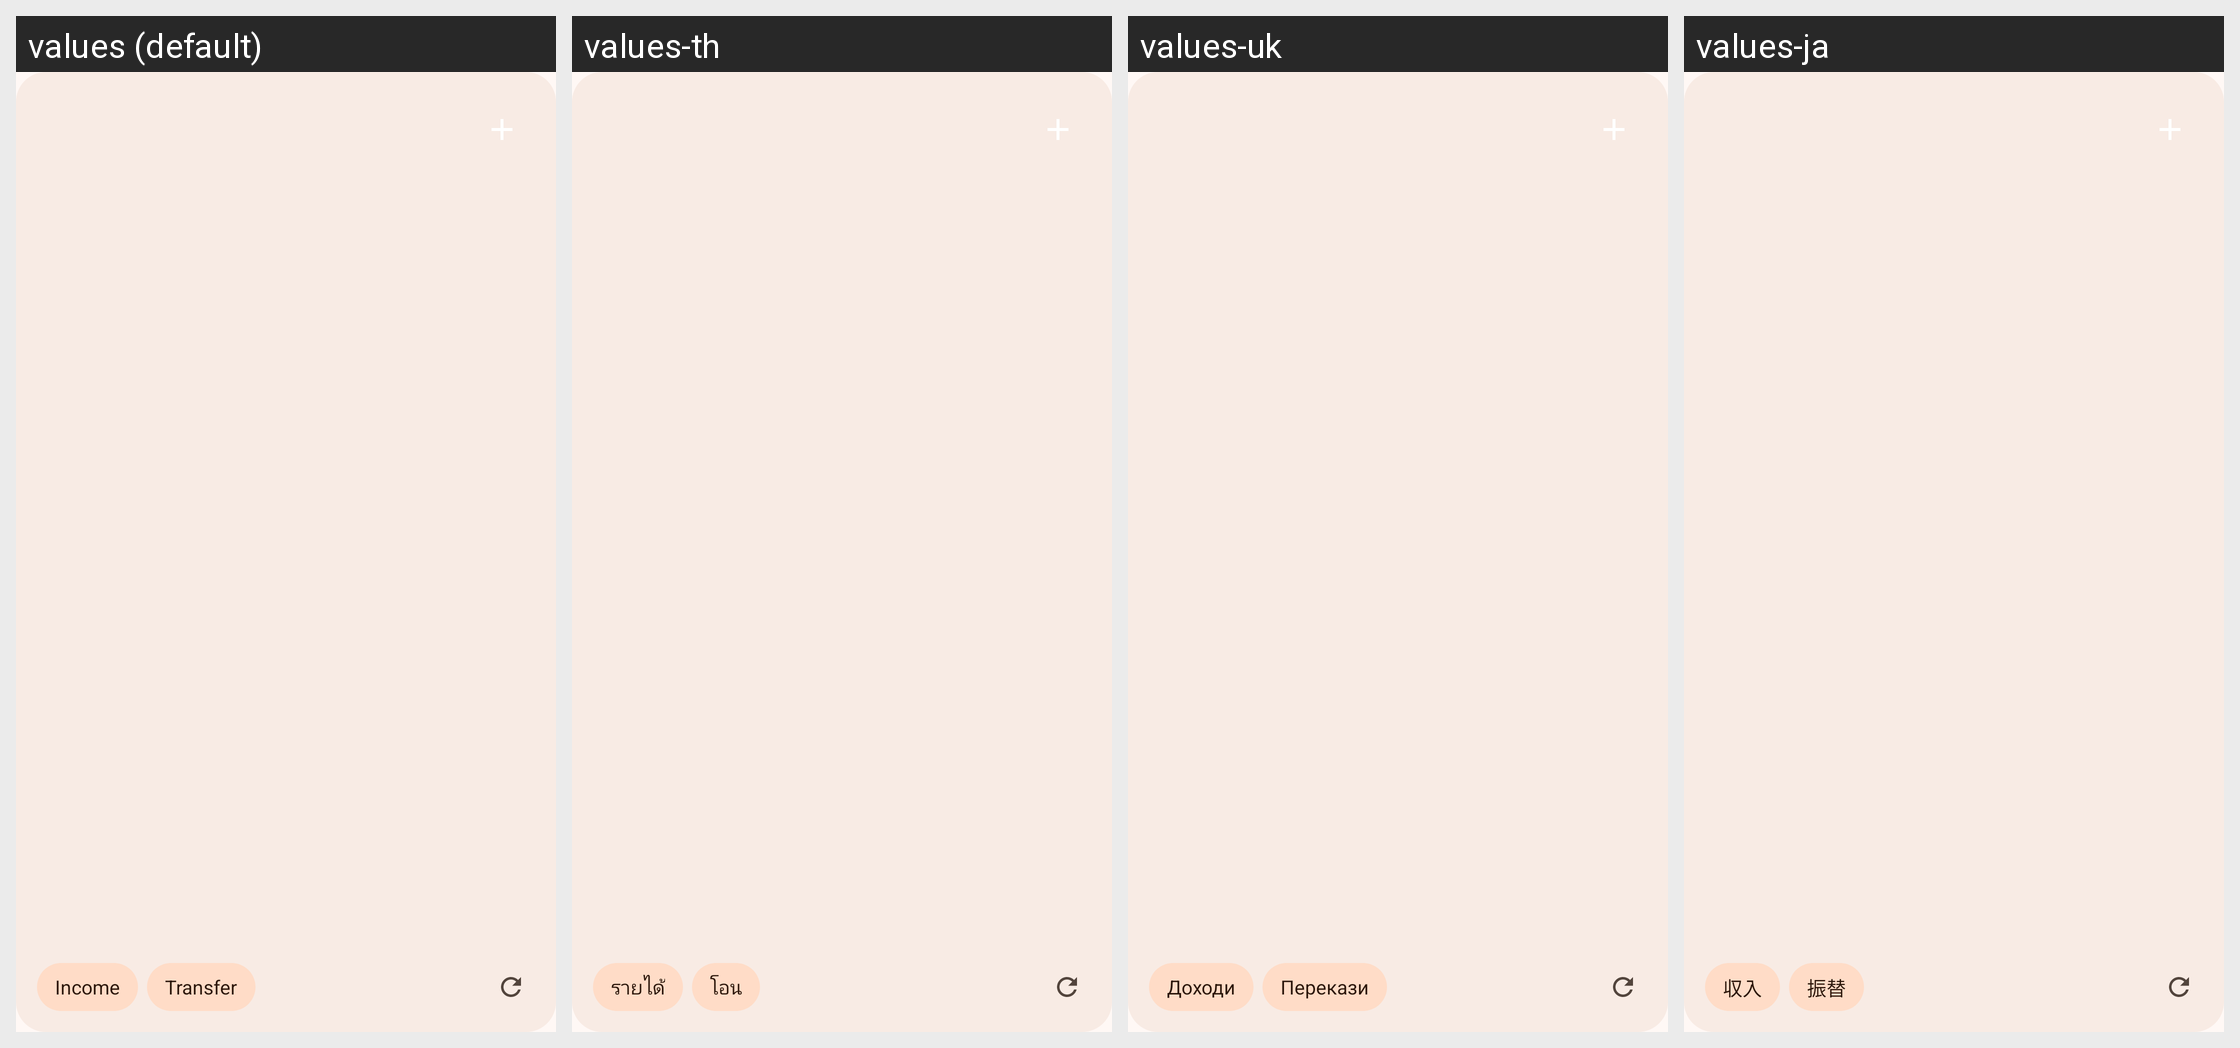

Locale-by-locale string values for the Android screen shown in this grid:
Android screen res/layout/widget_full.xml rendered under 4 locales, left to right: values (default), values-th, values-uk, values-ja. Device: Nexus 5 (rendered at 1080×1920; each locale shown at half size, 540×960, under a caption strip naming it); theme AppTheme.
Other locales in the repository, not shown: values-de, values-el, values-es, values-fr, values-it, values-kn, values-ko, values-nl, values-pl, values-pt, values-ro, values-ru, values-sl, values-ta, values-tr, values-vi.
Strings drawn on this screen, with the default value and each locale's value (text and hints the layout hard-codes, and strings that could not be matched under every locale, appear in the picture but are not listed):

income
  values: Income
  values-th: รายได้
  values-uk: Доходи
  values-ja: 収入

transfer
  values: Transfer
  values-th: โอน
  values-uk: Перекази
  values-ja: 振替
